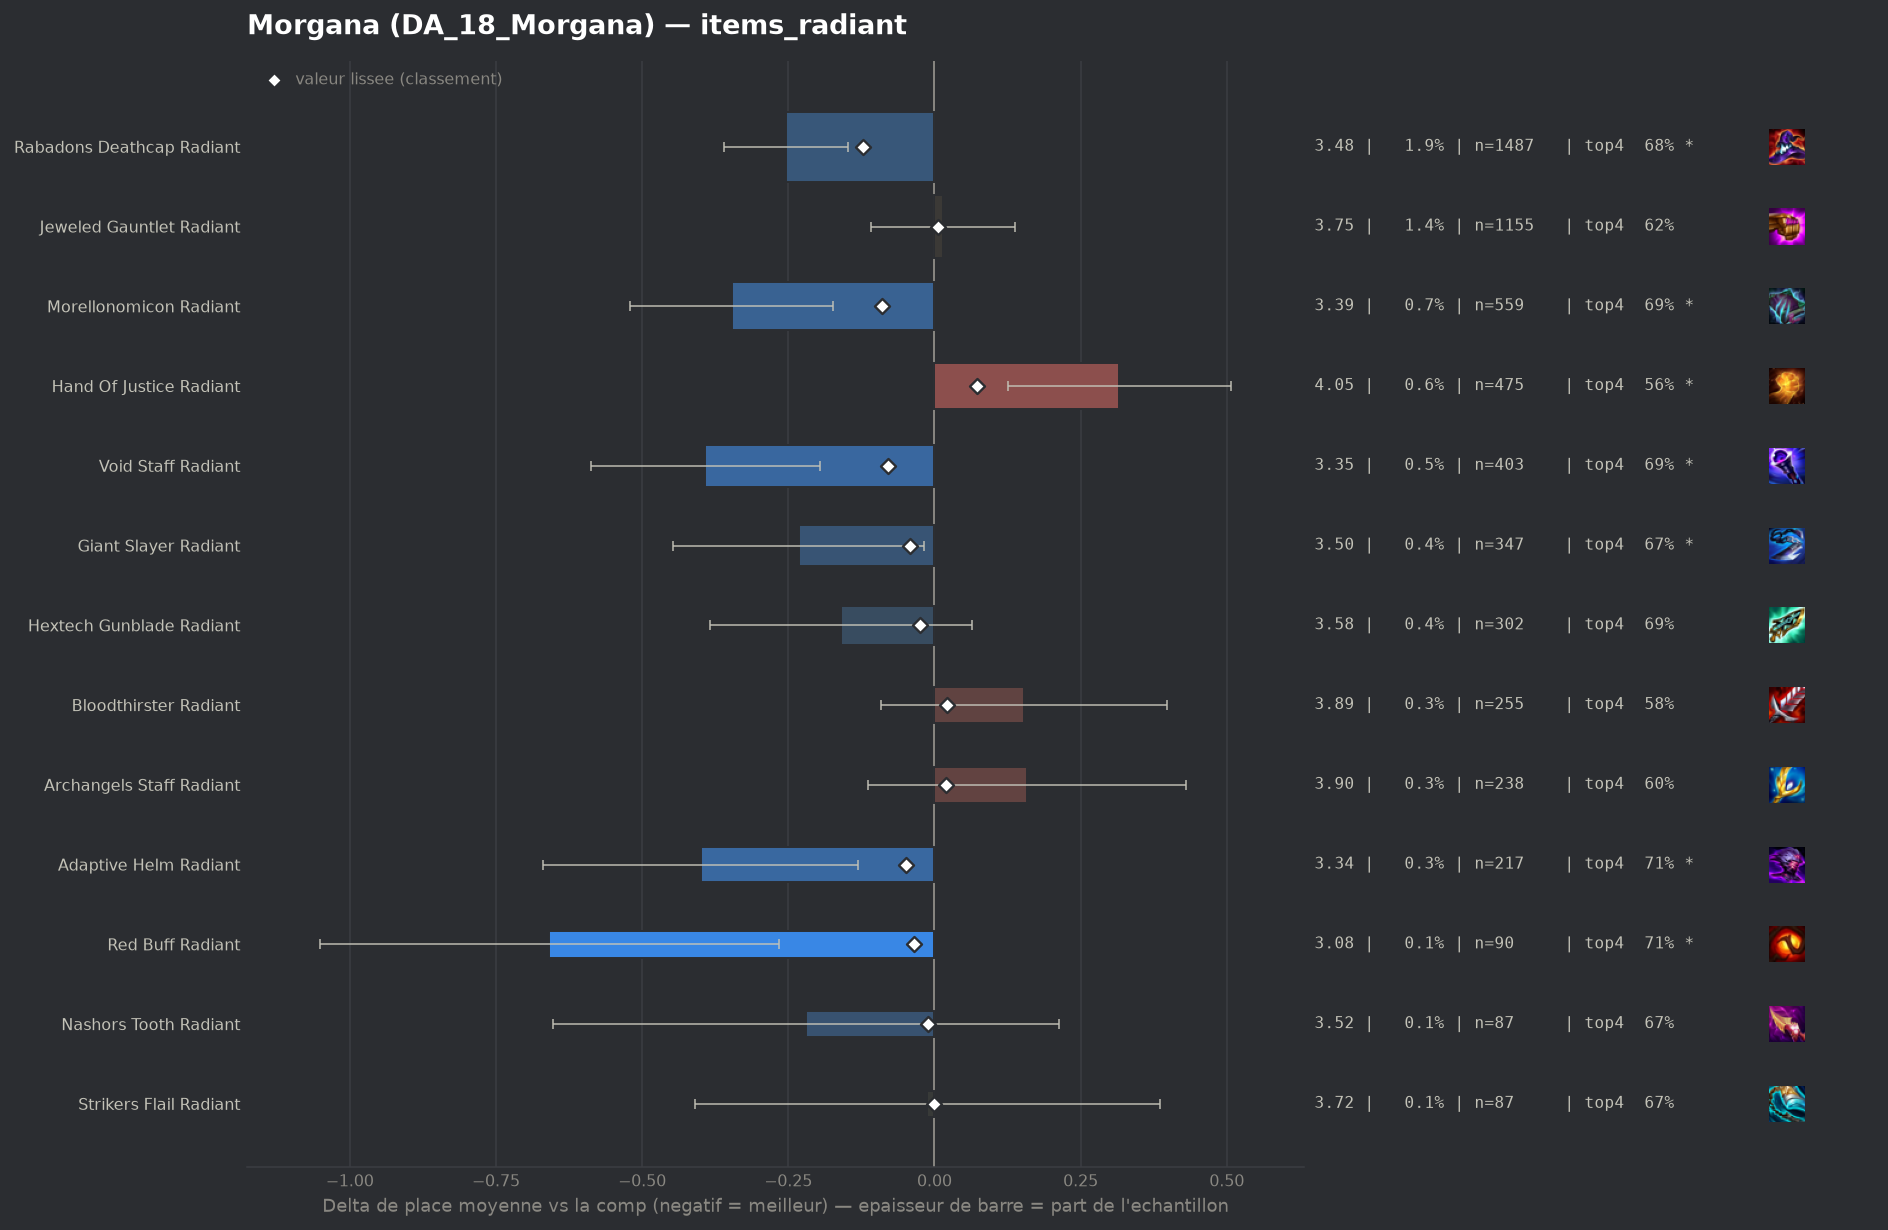

Values plotted in this chart, from the file beside it:
group, label, n, share, avg_place, shrunk_avg, score, d_avg, d_avg_pess, impact, d_top4, win, top2, top4, sd, z, p, significant
populaire, Rabadons Deathcap Radiant, 1487, 0.01856, 3.482, 3.614, -0.122, -0.254, -0.148, 0.0023, 0.0307, 0.2354, 0.3948, 0.6785, 2.064, -4.71, 0.0, True
populaire, Morellonomicon Radiant, 559, 0.006979, 3.39, 3.647, -0.09, -0.347, -0.173, 0.0006, 0.0445, 0.2612, 0.424, 0.6923, 2.081, -3.92, 9e-05, True
populaire, Void Staff Radiant, 403, 0.005031, 3.345, 3.658, -0.079, -0.392, -0.196, 0.0004, 0.042, 0.2308, 0.4268, 0.6898, 1.998, -3.92, 9e-05, True
populaire, Adaptive Helm Radiant, 217, 0.002709, 3.336, 3.689, -0.048, -0.4, -0.131, 0.0001, 0.0619, 0.2304, 0.4286, 0.7097, 2.019, -2.92, 0.00355, True
populaire, Giant Slayer Radiant, 347, 0.004332, 3.504, 3.695, -0.041, -0.232, -0.018, 0.0002, 0.0237, 0.219, 0.3919, 0.6715, 2.035, -2.12, 0.03391, True
pepite, Red Buff Radiant, 90, 0.001124, 3.078, 3.701, -0.035, -0.659, -0.266, 0.0, 0.0633, 0.2889, 0.4778, 0.7111, 1.899, -3.29, 0.001, True
populaire, Hextech Gunblade Radiant, 302, 0.00377, 3.576, 3.711, -0.025, -0.16, 0.0, 0.0001, 0.0443, 0.1954, 0.3543, 0.6921, 1.983, -1.4, 0.1608, False
pepite, Nashors Tooth Radiant, 87, 0.001086, 3.517, 3.725, -0.011, -0.219, 0.0, 0.0, 0.0189, 0.2184, 0.4023, 0.6667, 2.056, -0.99, 0.3201, False
pepite, Strikers Flail Radiant, 87, 0.001086, 3.724, 3.736, -0.001, -0.012, 0.0, 0.0, 0.0189, 0.1494, 0.2989, 0.6667, 1.892, -0.06, 0.9513, False
, Crownguard Radiant, 60, 0.0007491, 3.8, 3.739, 0.002, 0.063, 0.0, -0.0, -0.0311, 0.2167, 0.3333, 0.6167, 2.04, 0.24, 0.8096, False
, Spear Of Shojin Radiant, 119, 0.001486, 3.815, 3.742, 0.005, 0.079, 0.0, -0.0, -0.0007, 0.1849, 0.3193, 0.6471, 2.102, 0.41, 0.6836, False
populaire, Jeweled Gauntlet Radiant, 1155, 0.01442, 3.751, 3.742, 0.006, 0.014, 0.0, -0.0001, -0.0253, 0.2043, 0.3368, 0.6225, 2.108, 0.23, 0.8211, False
, Blue Buff Radiant, 199, 0.002484, 3.804, 3.744, 0.007, 0.067, 0.0, -0.0, -0.0247, 0.201, 0.2814, 0.6231, 1.987, 0.48, 0.6322, False
, Edge Of Night Radiant, 120, 0.001498, 3.842, 3.744, 0.007, 0.105, 0.0, -0.0, -0.0561, 0.225, 0.3167, 0.5917, 2.176, 0.53, 0.5968, False
, Titans Resolve Radiant, 210, 0.002622, 3.829, 3.747, 0.011, 0.092, 0.0, -0.0, -0.043, 0.2, 0.3095, 0.6048, 2.07, 0.64, 0.5199, False
populaire, Archangels Staff Radiant, 238, 0.002971, 3.895, 3.757, 0.02, 0.158, 0.0, -0.0001, -0.047, 0.1723, 0.3193, 0.6008, 2.142, 1.14, 0.2546, False
populaire, Bloodthirster Radiant, 255, 0.003184, 3.89, 3.758, 0.021, 0.154, 0.0, -0.0001, -0.0713, 0.1647, 0.298, 0.5765, 1.987, 1.23, 0.2177, False
, Ionic Spark Radiant, 191, 0.002385, 4.094, 3.775, 0.038, 0.358, 0.083, -0.0001, -0.0824, 0.1309, 0.2408, 0.5654, 1.934, 2.55, 0.01068, True
populaire, Hand Of Justice Radiant, 475, 0.00593, 4.053, 3.809, 0.072, 0.316, 0.126, -0.0004, -0.0836, 0.1558, 0.2926, 0.5642, 2.111, 3.25, 0.00114, True
